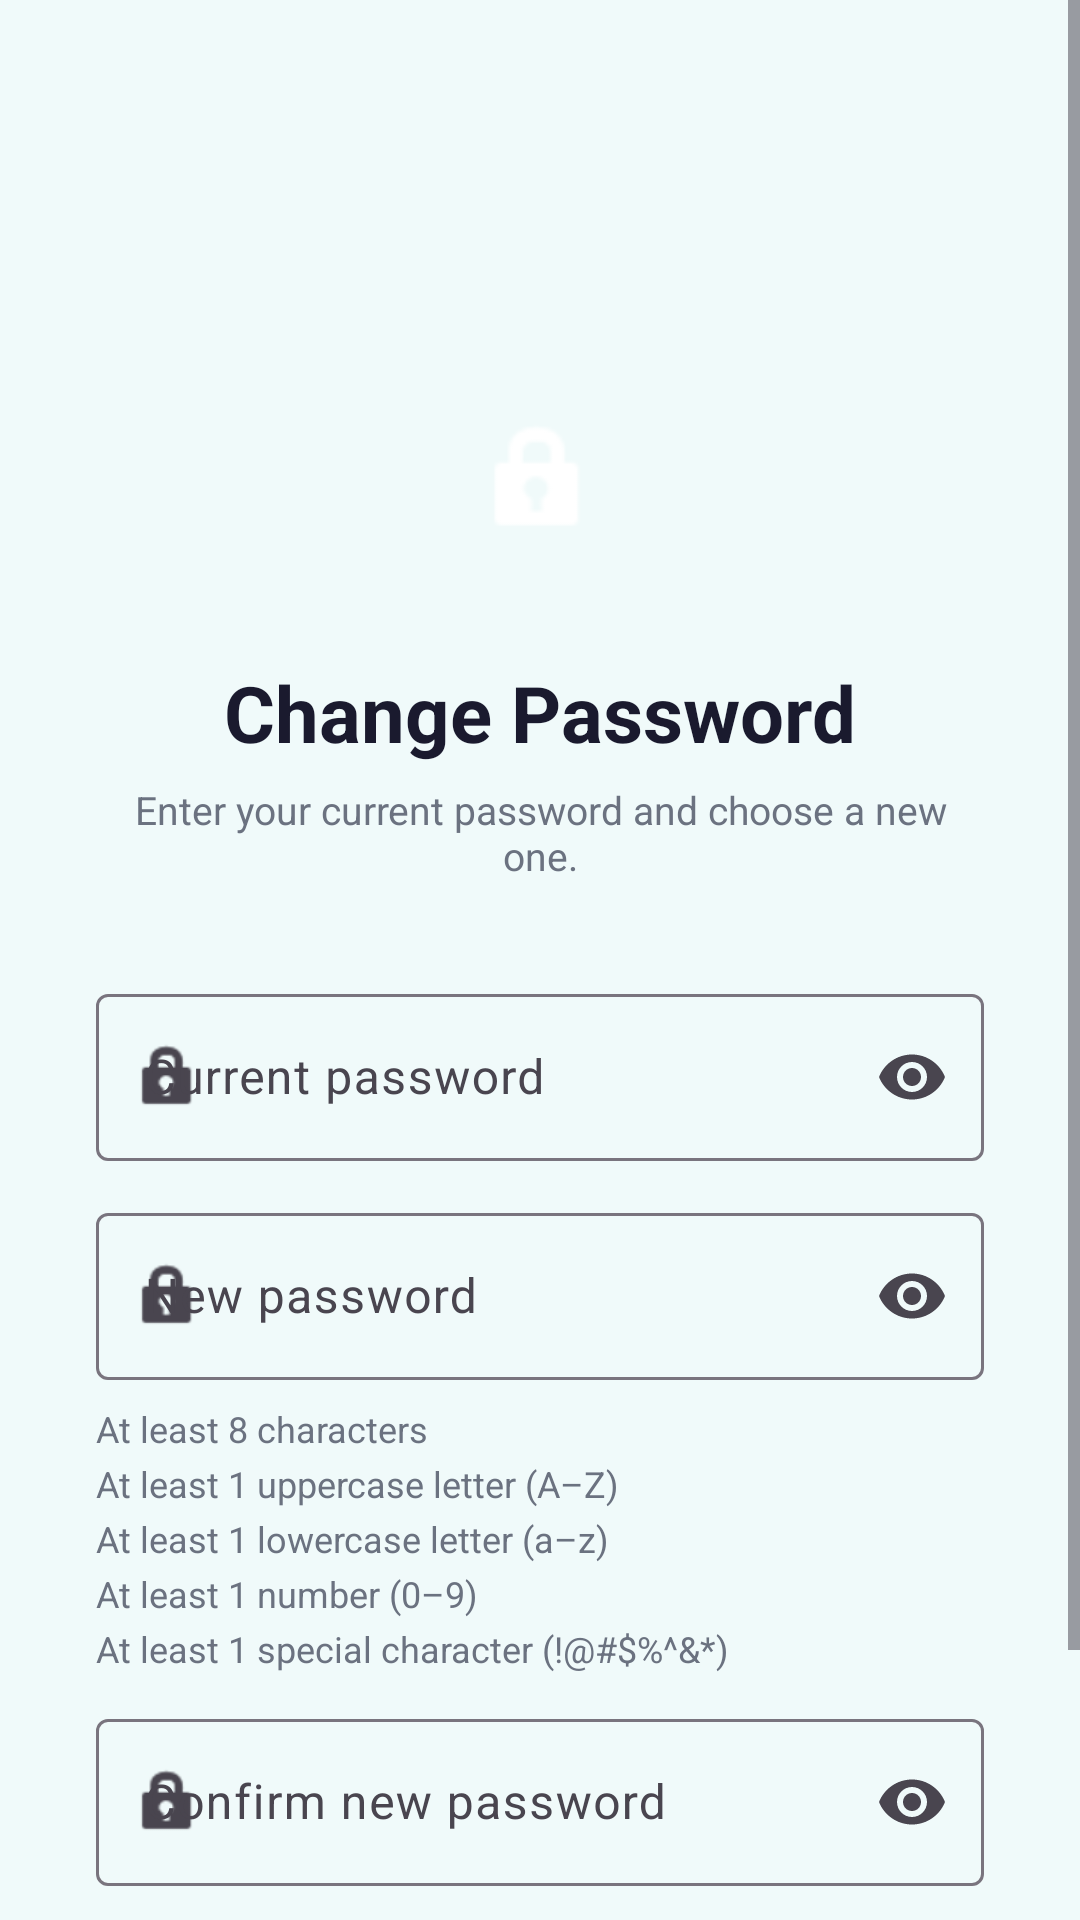

Produce the Android XML layout that renders to this screen, including the resource entries it uses.
<!-- AndroidManifest.xml: application theme Theme.Eldroid -->
<!-- res/layout/activity_change_password.xml -->
<?xml version="1.0" encoding="utf-8"?>
<ScrollView xmlns:android="http://schemas.android.com/apk/res/android"
    xmlns:app="http://schemas.android.com/apk/res-auto"
    android:layout_width="match_parent"
    android:layout_height="match_parent"
    android:background="@color/background"
    android:fillViewport="true">

    <androidx.constraintlayout.widget.ConstraintLayout
        android:layout_width="match_parent"
        android:layout_height="wrap_content"
        android:paddingLeft="32dp"
        android:paddingRight="32dp"
        android:paddingTop="56dp"
        android:paddingBottom="40dp">

        
        <ImageButton
            android:id="@+id/btnBack"
            android:layout_width="40dp"
            android:layout_height="40dp"
            android:background="?attr/selectableItemBackgroundBorderless"
            android:contentDescription="@string/back"
            android:src="@drawable/ic_arrow_back"
            app:layout_constraintTop_toTopOf="parent"
            app:layout_constraintStart_toStartOf="parent" />

        
        <FrameLayout
            android:id="@+id/frameIcon"
            android:layout_width="80dp"
            android:layout_height="80dp"
            android:layout_marginTop="24dp"
            android:background="@drawable/bg_circle_primary"
            app:layout_constraintTop_toBottomOf="@id/btnBack"
            app:layout_constraintStart_toStartOf="parent"
            app:layout_constraintEnd_toEndOf="parent">

            <ImageView
                android:layout_width="44dp"
                android:layout_height="44dp"
                android:layout_gravity="center"
                android:src="@android:drawable/ic_lock_idle_lock"
                android:tint="#FFFFFF"
                android:contentDescription="@string/change_pw_title" />
        </FrameLayout>

        
        <TextView
            android:id="@+id/tvTitle"
            android:layout_width="wrap_content"
            android:layout_height="wrap_content"
            android:layout_marginTop="20dp"
            android:text="@string/change_pw_title"
            android:textColor="@color/text_primary"
            android:textSize="26sp"
            android:textStyle="bold"
            app:layout_constraintTop_toBottomOf="@id/frameIcon"
            app:layout_constraintStart_toStartOf="parent"
            app:layout_constraintEnd_toEndOf="parent" />

        
        <TextView
            android:id="@+id/tvSubtitle"
            android:layout_width="0dp"
            android:layout_height="wrap_content"
            android:layout_marginTop="6dp"
            android:gravity="center"
            android:text="@string/change_pw_subtitle"
            android:textColor="@color/text_secondary"
            android:textSize="13sp"
            app:layout_constraintTop_toBottomOf="@id/tvTitle"
            app:layout_constraintStart_toStartOf="parent"
            app:layout_constraintEnd_toEndOf="parent" />

        
        <com.google.android.material.textfield.TextInputLayout
            android:id="@+id/tilCurrentPassword"
            style="@style/Widget.Material3.TextInputLayout.OutlinedBox"
            android:layout_width="0dp"
            android:layout_height="wrap_content"
            android:layout_marginTop="32dp"
            android:hint="@string/hint_current_password"
            app:startIconDrawable="@android:drawable/ic_lock_idle_lock"
            app:endIconMode="password_toggle"
            app:layout_constraintTop_toBottomOf="@id/tvSubtitle"
            app:layout_constraintStart_toStartOf="parent"
            app:layout_constraintEnd_toEndOf="parent">
            <com.google.android.material.textfield.TextInputEditText
                android:id="@+id/etCurrentPassword"
                android:layout_width="match_parent"
                android:layout_height="wrap_content"
                android:inputType="textPassword"
                android:imeOptions="actionNext"
                android:maxLines="1" />
        </com.google.android.material.textfield.TextInputLayout>

        
        <com.google.android.material.textfield.TextInputLayout
            android:id="@+id/tilNewPassword"
            style="@style/Widget.Material3.TextInputLayout.OutlinedBox"
            android:layout_width="0dp"
            android:layout_height="wrap_content"
            android:layout_marginTop="12dp"
            android:hint="@string/hint_new_password"
            app:startIconDrawable="@android:drawable/ic_lock_idle_lock"
            app:endIconMode="password_toggle"
            app:layout_constraintTop_toBottomOf="@id/tilCurrentPassword"
            app:layout_constraintStart_toStartOf="parent"
            app:layout_constraintEnd_toEndOf="parent">
            <com.google.android.material.textfield.TextInputEditText
                android:id="@+id/etNewPassword"
                android:layout_width="match_parent"
                android:layout_height="wrap_content"
                android:inputType="textPassword"
                android:imeOptions="actionNext"
                android:maxLines="1" />
        </com.google.android.material.textfield.TextInputLayout>

        
        <LinearLayout
            android:id="@+id/llPasswordRequirements"
            android:layout_width="0dp"
            android:layout_height="wrap_content"
            android:layout_marginTop="8dp"
            android:orientation="vertical"
            app:layout_constraintTop_toBottomOf="@id/tilNewPassword"
            app:layout_constraintStart_toStartOf="parent"
            app:layout_constraintEnd_toEndOf="parent">

            <TextView
                android:id="@+id/tvReqLength"
                android:layout_width="wrap_content"
                android:layout_height="wrap_content"
                android:drawablePadding="6dp"
                android:gravity="center_vertical"
                android:text="@string/req_min_8_chars"
                android:textColor="@color/text_secondary"
                android:textSize="12sp" />

            <TextView
                android:id="@+id/tvReqUppercase"
                android:layout_width="wrap_content"
                android:layout_height="wrap_content"
                android:layout_marginTop="2dp"
                android:drawablePadding="6dp"
                android:gravity="center_vertical"
                android:text="@string/req_uppercase"
                android:textColor="@color/text_secondary"
                android:textSize="12sp" />

            <TextView
                android:id="@+id/tvReqLowercase"
                android:layout_width="wrap_content"
                android:layout_height="wrap_content"
                android:layout_marginTop="2dp"
                android:drawablePadding="6dp"
                android:gravity="center_vertical"
                android:text="@string/req_lowercase"
                android:textColor="@color/text_secondary"
                android:textSize="12sp" />

            <TextView
                android:id="@+id/tvReqDigit"
                android:layout_width="wrap_content"
                android:layout_height="wrap_content"
                android:layout_marginTop="2dp"
                android:drawablePadding="6dp"
                android:gravity="center_vertical"
                android:text="@string/req_digit"
                android:textColor="@color/text_secondary"
                android:textSize="12sp" />

            <TextView
                android:id="@+id/tvReqSpecial"
                android:layout_width="wrap_content"
                android:layout_height="wrap_content"
                android:layout_marginTop="2dp"
                android:drawablePadding="6dp"
                android:gravity="center_vertical"
                android:text="@string/req_special"
                android:textColor="@color/text_secondary"
                android:textSize="12sp" />

        </LinearLayout>

        
        <com.google.android.material.textfield.TextInputLayout
            android:id="@+id/tilConfirmNewPassword"
            style="@style/Widget.Material3.TextInputLayout.OutlinedBox"
            android:layout_width="0dp"
            android:layout_height="wrap_content"
            android:layout_marginTop="10dp"
            android:hint="@string/hint_confirm_new_password"
            app:startIconDrawable="@android:drawable/ic_lock_idle_lock"
            app:endIconMode="password_toggle"
            app:layout_constraintTop_toBottomOf="@id/llPasswordRequirements"
            app:layout_constraintStart_toStartOf="parent"
            app:layout_constraintEnd_toEndOf="parent">
            <com.google.android.material.textfield.TextInputEditText
                android:id="@+id/etConfirmNewPassword"
                android:layout_width="match_parent"
                android:layout_height="wrap_content"
                android:inputType="textPassword"
                android:imeOptions="actionDone"
                android:maxLines="1" />
        </com.google.android.material.textfield.TextInputLayout>

        
        <com.google.android.material.button.MaterialButton
            android:id="@+id/btnChangePassword"
            android:layout_width="0dp"
            android:layout_height="56dp"
            android:layout_marginTop="20dp"
            android:text="@string/btn_change_password"
            android:textSize="16sp"
            app:cornerRadius="12dp"
            app:layout_constraintTop_toBottomOf="@id/tilConfirmNewPassword"
            app:layout_constraintStart_toStartOf="parent"
            app:layout_constraintEnd_toEndOf="parent" />

        
        <com.google.android.material.progressindicator.CircularProgressIndicator
            android:id="@+id/progressBar"
            android:layout_width="wrap_content"
            android:layout_height="wrap_content"
            android:visibility="gone"
            app:layout_constraintTop_toTopOf="@id/btnChangePassword"
            app:layout_constraintBottom_toBottomOf="@id/btnChangePassword"
            app:layout_constraintStart_toStartOf="parent"
            app:layout_constraintEnd_toEndOf="parent" />

    </androidx.constraintlayout.widget.ConstraintLayout>
</ScrollView>
<!-- resources referenced by this layout -->
<resources>
  <color name="background">#F0FAFA</color>
  <color name="text_primary">#1A1A2E</color>
  <color name="text_secondary">#6B7280</color>
  <string name="back">Back</string>
  <string name="btn_change_password">Update Password</string>
  <string name="change_pw_subtitle">Enter your current password and choose a new one.</string>
  <string name="change_pw_title">Change Password</string>
  <string name="hint_confirm_new_password">Confirm new password</string>
  <string name="hint_current_password">Current password</string>
  <string name="hint_new_password">New password</string>
  <string name="req_digit">At least 1 number (0–9)</string>
  <string name="req_lowercase">At least 1 lowercase letter (a–z)</string>
  <string name="req_min_8_chars">At least 8 characters</string>
  <string name="req_special">At least 1 special character (!@#$%^&amp;*)</string>
  <string name="req_uppercase">At least 1 uppercase letter (A–Z)</string>
  <style name="Theme.Eldroid" parent="Base.Theme.Eldroid" />
  <style name="Base.Theme.Eldroid" parent="Theme.Material3.DayNight.NoActionBar">
          <item name="colorPrimary">@color/primary</item>
          <item name="colorPrimaryVariant">@color/primary_dark</item>
          <item name="colorOnPrimary">@color/white</item>
          <item name="colorSecondary">@color/primary_light</item>
          <item name="colorOnSecondary">@color/white</item>
          <item name="colorError">@color/error</item>
          <item name="android:colorBackground">@color/background</item>
          <item name="android:statusBarColor">@color/primary</item>
          <item name="android:windowLightStatusBar" tools:targetApi="23">false</item>
      </style>
  <color name="primary">#00897B</color>
  <color name="primary_dark">#00695C</color>
  <color name="white">#FFFFFFFF</color>
  <color name="primary_light">#4DB6AC</color>
  <color name="error">#D32F2F</color>
</resources>
